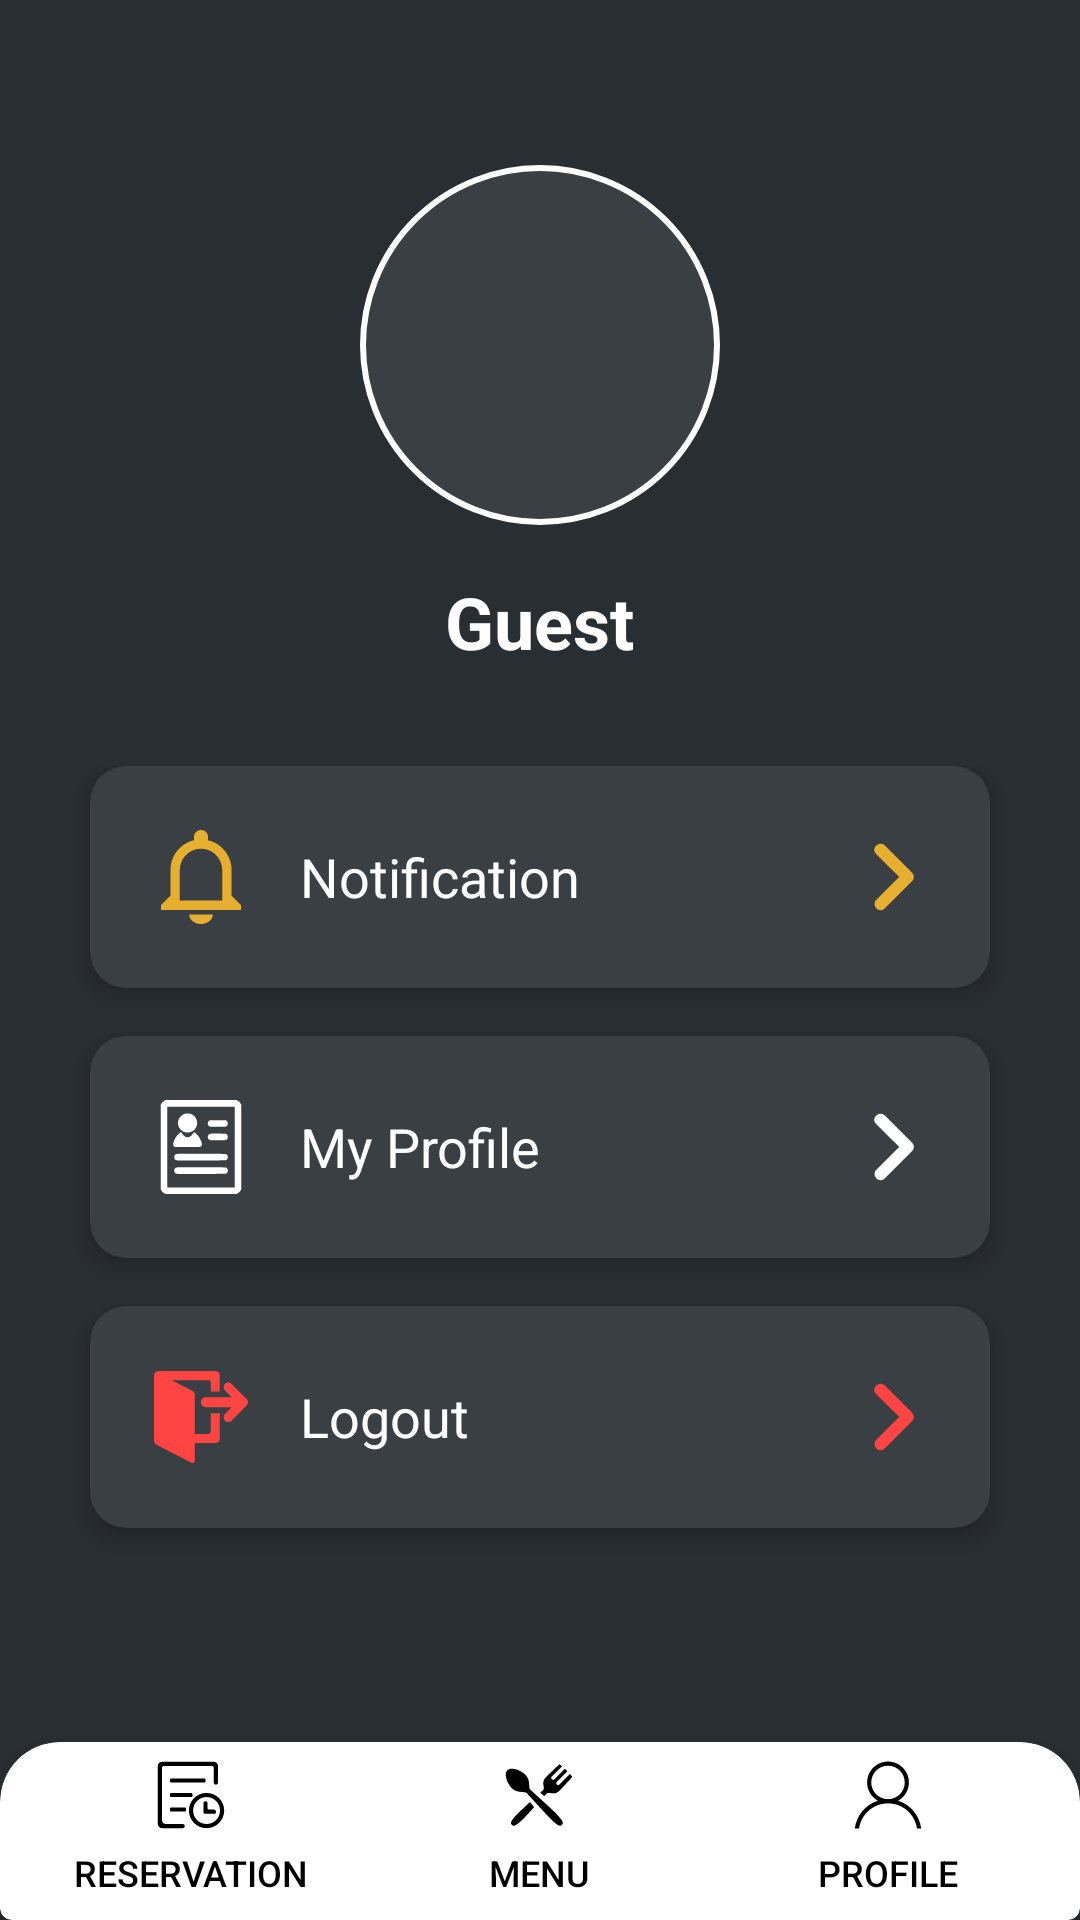

Reconstruct the res/layout file that produces this screen, plus the resources it refers to.
<!-- AndroidManifest.xml: application theme Theme.HungrynEat -->
<!-- res/layout/g_profile_layout.xml -->
<?xml version="1.0" encoding="utf-8"?>
<LinearLayout xmlns:android="http://schemas.android.com/apk/res/android"
    android:layout_width="match_parent"
    android:layout_height="match_parent"
    xmlns:app="http://schemas.android.com/apk/res-auto"
    android:orientation="vertical"
    android:background="#292E32">

    
    <LinearLayout
        android:layout_width="match_parent"
        android:layout_height="0dp"
        android:layout_weight="1"
        android:orientation="vertical"
        android:gravity="center_vertical"
        android:padding="16dp">

        
        <LinearLayout
            android:layout_width="match_parent"
            android:layout_height="wrap_content"
            android:orientation="vertical"
            android:gravity="center">

            
            <ImageView
                android:id="@+id/profile_image"
                android:layout_width="120dp"
                android:layout_height="120dp"
                android:src="@drawable/ic_profile_placeholder"
                android:scaleType="centerCrop"
                android:background="@drawable/circle_background"
                android:contentDescription="Profile picture"/>

            
            <TextView
                android:id="@+id/username_text"
                android:layout_width="wrap_content"
                android:layout_height="wrap_content"
                android:text="Guest"
                android:textSize="24sp"
                android:textColor="#FFFFFF"
                android:textStyle="bold"
                android:layout_marginTop="16dp"/>

        </LinearLayout>

        
        <LinearLayout
            android:layout_width="match_parent"
            android:layout_height="wrap_content"
            android:gravity="center"
            android:orientation="vertical"
            android:layout_marginTop="32dp">

            
            <com.google.android.material.card.MaterialCardView
                android:id="@+id/notification_card"
                android:layout_width="300dp"
                android:layout_height="wrap_content"
                android:layout_marginBottom="16dp"
                app:cardBackgroundColor="#3A3F43"
                app:cardCornerRadius="12dp"
                app:cardElevation="4dp">

                <LinearLayout
                    android:layout_width="match_parent"
                    android:layout_height="wrap_content"
                    android:orientation="horizontal"
                    android:padding="20dp"
                    android:gravity="center_vertical">

                    <ImageView
                        android:layout_width="34dp"
                        android:layout_height="34dp"
                        android:layout_marginEnd="16dp"
                        android:src="@drawable/ic_notification"/>

                    <TextView
                        android:layout_width="0dp"
                        android:layout_height="wrap_content"
                        android:layout_weight="1"
                        android:text="Notification"
                        android:textSize="18sp"
                        android:textColor="#FFFFFF"/>

                    <ImageView
                        android:layout_width="24dp"
                        android:layout_height="24dp"
                        android:src="@drawable/ic_arrowforward"
                        app:tint="#E7AF2F"/>

                </LinearLayout>

            </com.google.android.material.card.MaterialCardView>

            
            <com.google.android.material.card.MaterialCardView
                android:id="@+id/my_profile_card"
                android:layout_width="300dp"
                android:layout_height="wrap_content"
                android:layout_marginBottom="16dp"
                app:cardBackgroundColor="#3A3F43"
                app:cardCornerRadius="12dp"
                app:cardElevation="4dp">

                <LinearLayout
                    android:layout_width="match_parent"
                    android:layout_height="wrap_content"
                    android:orientation="horizontal"
                    android:padding="20dp"
                    android:gravity="center_vertical">

                    <ImageView
                        android:layout_width="34dp"
                        android:layout_height="34dp"
                        android:layout_marginEnd="16dp"
                        android:src="@drawable/ic_my_profile"
                        app:tint="#FFFFFF"/>

                    <TextView
                        android:layout_width="0dp"
                        android:layout_height="wrap_content"
                        android:layout_weight="1"
                        android:text="My Profile"
                        android:textSize="18sp"
                        android:textColor="#FFFFFF"/>

                    <ImageView
                        android:layout_width="24dp"
                        android:layout_height="24dp"
                        android:src="@drawable/ic_arrowforward"
                        app:tint="#FFFFFF"/>

                </LinearLayout>

            </com.google.android.material.card.MaterialCardView>

            
            <com.google.android.material.card.MaterialCardView
                android:id="@+id/logout_card"
                android:layout_width="300dp"
                android:layout_height="wrap_content"
                android:layout_marginBottom="16dp"
                app:cardBackgroundColor="#3A3F43"
                app:cardCornerRadius="12dp"
                app:cardElevation="4dp">

                <LinearLayout
                    android:layout_width="match_parent"
                    android:layout_height="wrap_content"
                    android:orientation="horizontal"
                    android:padding="20dp"
                    android:gravity="center_vertical">

                    <ImageView
                        android:layout_width="34dp"
                        android:layout_height="34dp"
                        android:layout_marginEnd="16dp"
                        android:src="@drawable/ic_logout"
                        app:tint="#FF4444"/>

                    <TextView
                        android:layout_width="0dp"
                        android:layout_height="wrap_content"
                        android:layout_weight="1"
                        android:text="Logout"
                        android:textSize="18sp"
                        android:textColor="#FFFFFF"/>

                    <ImageView
                        android:layout_width="24dp"
                        android:layout_height="24dp"
                        android:src="@drawable/ic_arrowforward"
                        app:tint="#FF4444"/>

                </LinearLayout>

            </com.google.android.material.card.MaterialCardView>

        </LinearLayout>

    </LinearLayout>

    
    <com.google.android.material.card.MaterialCardView
        android:layout_width="match_parent"
        android:layout_height="wrap_content"
        app:cardElevation="8dp"
        app:cardBackgroundColor="@android:color/white"
        app:shapeAppearanceOverlay="@style/BottomNavCardShape">

        <LinearLayout
            android:layout_width="match_parent"
            android:layout_height="wrap_content"
            android:orientation="horizontal"
            android:weightSum="3">

            <Button
                android:id="@+id/reservation_btn"
                android:layout_width="0dp"
                android:layout_height="wrap_content"
                android:layout_weight="1"
                android:text="Reservation"
                android:textSize="12sp"
                android:textColor="#000000"
                android:background="@android:color/transparent"
                android:drawableTop="@drawable/ic_reservation"
                android:drawablePadding="4dp" />

            <Button
                android:id="@+id/menu_btn"
                android:layout_width="0dp"
                android:layout_height="wrap_content"
                android:layout_weight="1"
                android:text="Menu"
                android:textSize="12sp"
                android:textColor="#000000"
                android:background="@android:color/transparent"
                android:drawableTop="@drawable/ic_menu"
                android:drawablePadding="4dp" />

            <Button
                android:id="@+id/profile_btn"
                android:layout_width="0dp"
                android:layout_height="wrap_content"
                android:layout_weight="1"
                android:text="Profile"
                android:textSize="12sp"
                android:textColor="#000000"
                android:background="@android:color/transparent"
                android:drawableTop="@drawable/ic_profile"
                android:drawablePadding="4dp" />

        </LinearLayout>

    </com.google.android.material.card.MaterialCardView>

</LinearLayout>
<!-- resources referenced by this layout -->
<resources>
  <!-- drawable circle_background (drawable) -->
  <?xml version="1.0" encoding="utf-8"?>
  <shape xmlns:android="http://schemas.android.com/apk/res/android"
      android:shape="oval">
  
      <solid android:color="#3A3F43" />
      <stroke
          android:width="2dp"
          android:color="#FFFFFF" />
      <size
          android:width="80dp"
          android:height="80dp" />
  </shape>
  <!-- drawable ic_arrowforward (drawable) -->
  <vector xmlns:android="http://schemas.android.com/apk/res/android"
      android:width="256dp"
      android:height="256dp"
      android:viewportWidth="256"
      android:viewportHeight="256">
    <path
        android:pathData="M80.5,246c-5.1,0 -11.8,-1.7 -15.2,-6.8c-8.5,-8.5 -8.5,-22 0,-30.4l81.1,-81.1L65.3,46.7c-10.1,-8.5 -10.1,-22 0,-30.4c8.5,-8.5 22,-8.5 30.4,0l96.3,96.3c8.5,8.5 8.5,22 0,30.4l-96.3,96.3C90.6,244.3 85.6,246 80.5,246z"
        android:fillColor="#000000"/>
  </vector>
  <!-- drawable ic_logout (drawable) -->
  <vector xmlns:android="http://schemas.android.com/apk/res/android"
      android:width="256dp"
      android:height="256dp"
      android:viewportWidth="256"
      android:viewportHeight="256">
    <path
        android:pathData="M175.3,64V24.2c0,-6.4 -5.2,-11.5 -11.5,-11.5H21.5c-6.3,0 -11.5,5.2 -11.5,11.5v163c0,4.2 2.5,8.3 6.1,10.2l87.7,45.4c3.9,1.9 8.5,-0.8 8.5,-5.2v-44.2h51.5c6.4,0 11.5,-5.2 11.5,-11.5v-63h-23.1v45.8c0,3.3 -2.5,5.8 -5.8,5.8h-34V72.4c0,-4.2 -2.5,-8.3 -6.2,-10.2L54.6,35.7h91.9c3.3,0 5.8,2.5 5.8,5.8v22.7h23.1V64L175.3,64z"
        android:fillColor="#000000"/>
    <path
        android:pathData="M204.9,45.1l37.5,37.5c4.8,4.8 4.8,11.9 0,16.7l-37.5,37.5c-4.8,4.8 -12.1,5 -16.9,0.2c-4.6,-4.6 -4,-12.3 0.4,-16.9l16.9,-16.7h-65.5c-3.3,0 -6.5,-1.3 -8.6,-3.9c-5.4,-5.8 -4,-16 2.9,-19.8c1.7,-1 3.9,-1.5 5.8,-1.5h65.5c0,0 -16.7,-16.7 -16.9,-16.7c-4.4,-4.4 -5,-12.3 -0.4,-16.7C192.6,40.1 200.1,40.3 204.9,45.1"
        android:fillColor="#000000"/>
  </vector>
  <!-- drawable ic_notification (drawable) -->
  <vector xmlns:android="http://schemas.android.com/apk/res/android"
      android:width="256dp"
      android:height="256dp"
      android:viewportWidth="256"
      android:viewportHeight="256">
    <path
        android:pathData="M98.5,222.4h59c0,13 -13.3,23.6 -29.5,23.6C111.8,246 98.5,235.4 98.5,222.4zM228.3,198.8v11.8H27.7v-11.8l23.6,-23.6v-64.9c0,-36.2 25.1,-66.6 59,-74.6v-8c0,-9.8 7.9,-17.7 17.7,-17.7c9.8,0 17.7,7.9 17.7,17.7v8c33.9,8 59,38.4 59,74.6v64.9L228.3,198.8zM181.1,110.3c0,-29.4 -23.7,-53.1 -53.1,-53.1s-53.1,23.7 -53.1,53.1V187h106.2V110.3z"
        android:fillColor="#E7AF2F"/>
  </vector>
  <!-- drawable ic_profile (drawable) -->
  <vector xmlns:android="http://schemas.android.com/apk/res/android"
      android:width="24dp"
      android:height="24dp"
      android:viewportWidth="256"
      android:viewportHeight="256">
    <path
        android:pathData="M164,148.4c22.8,-12.7 38.3,-37 38.3,-65c0,-41 -33.3,-74.3 -74.3,-74.3c-41.1,0 -74.3,33.3 -74.3,74.3c0,28 15.5,52.3 38.3,65c-43.5,13.8 -76.2,52 -82,98.5h15c7.2,-50.4 50.6,-89.2 103,-89.2s95.8,38.8 103,89.2h15C240.2,200.4 207.5,162.2 164,148.4zM68.5,83.4c0,-32.8 26.6,-59.5 59.5,-59.5s59.5,26.6 59.5,59.5c0,32.8 -26.6,59.5 -59.5,59.5S68.5,116.2 68.5,83.4z"
        android:fillColor="#000000"/>
  </vector>
  <style name="BottomNavCardShape" parent="">
          <item name="cornerFamily">rounded</item>
          <item name="cornerSizeTopLeft">20dp</item>
          <item name="cornerSizeTopRight">20dp</item>
      </style>
  <style name="Theme.HungrynEat" parent="Theme.MaterialComponents.Light.NoActionBar" />
</resources>
